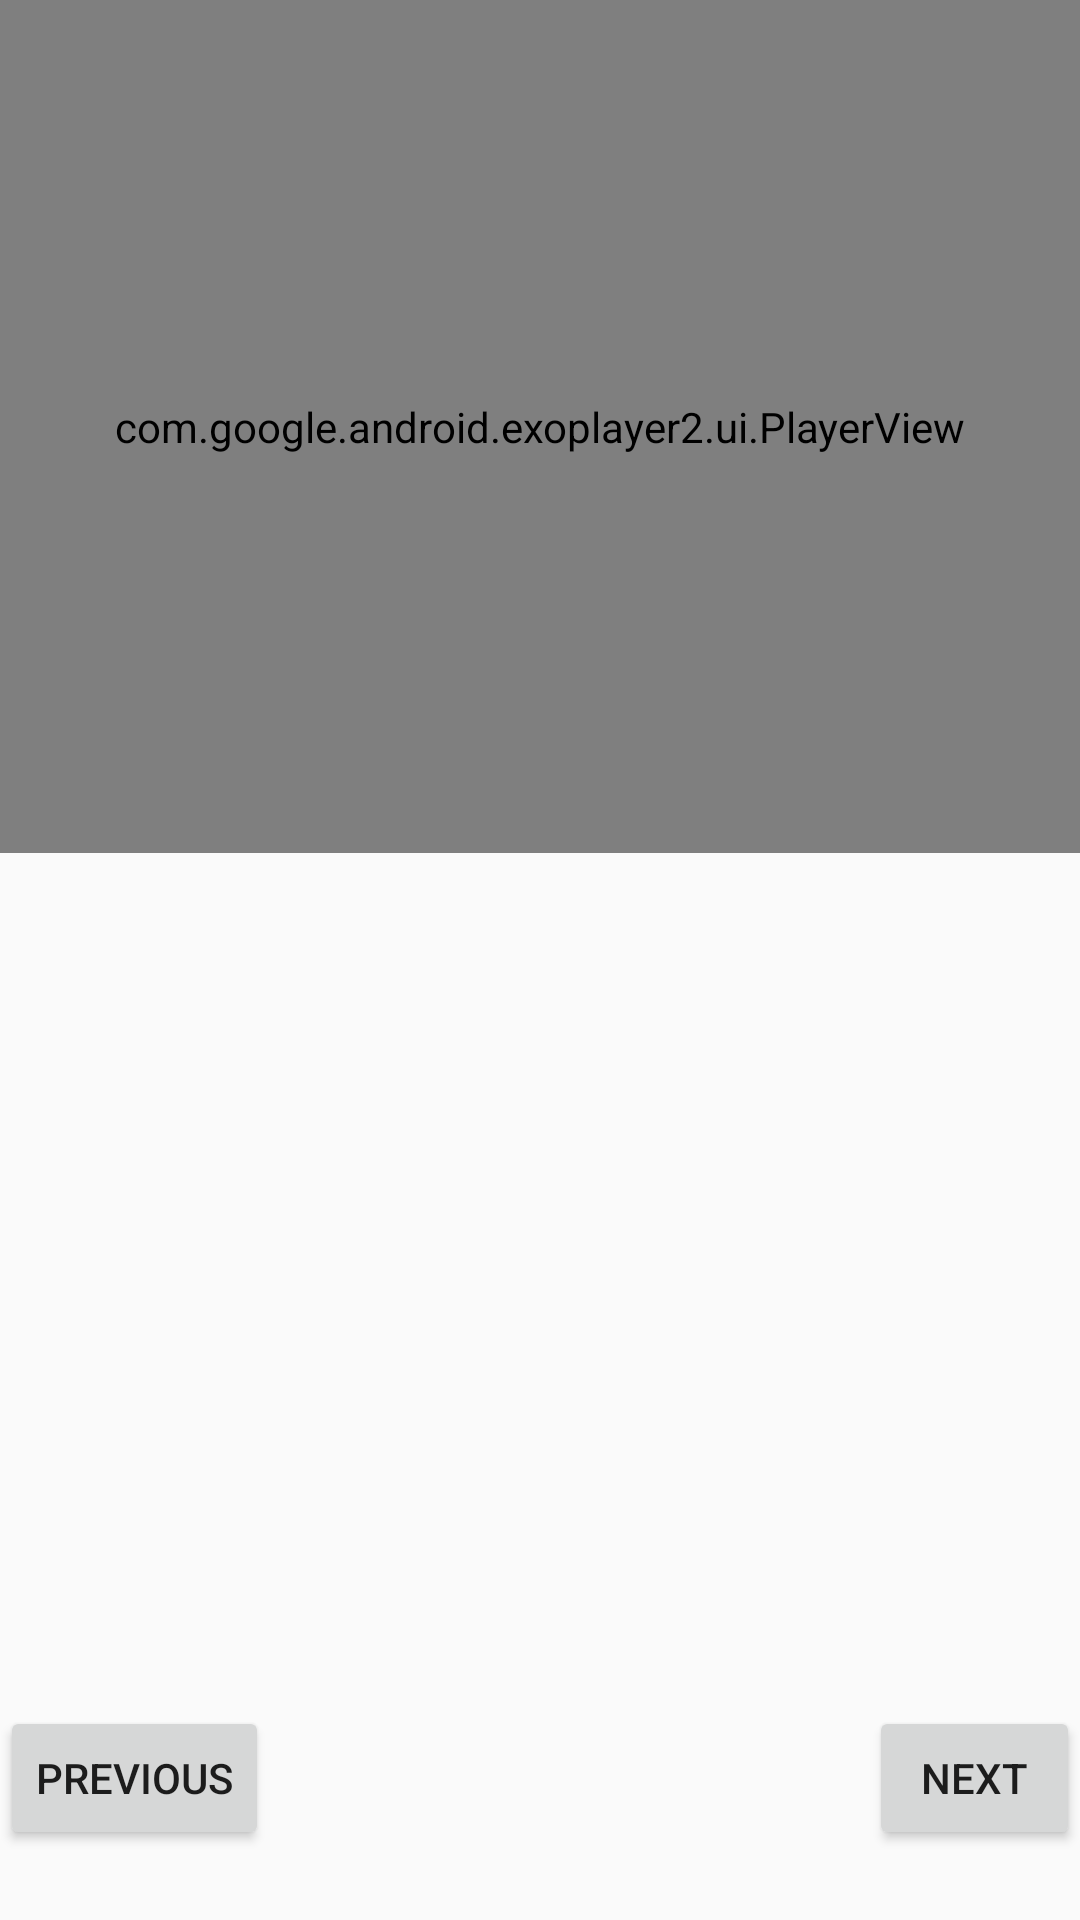

Here is an Android app screen rendered from its layout file. Give the layout XML and the strings, colors and styles it references.
<!-- AndroidManifest.xml: application theme AppTheme -->
<!-- res/layout/activity_stepper.xml -->
<?xml version="1.0" encoding="utf-8"?>
<LinearLayout
    xmlns:android="http://schemas.android.com/apk/res/android"
    xmlns:app="http://schemas.android.com/apk/res-auto"
    xmlns:tools="http://schemas.android.com/tools"
    android:layout_width="match_parent"
    android:layout_height="match_parent"
    tools:context=".Stepper"
    android:orientation="vertical"
    >
    <com.google.android.exoplayer2.ui.PlayerView
        android:layout_width="match_parent"
        android:layout_height="0dp"
        android:layout_weight="4"
        android:id="@+id/video_fr"
        >

    </com.google.android.exoplayer2.ui.PlayerView>
    <TextView
        android:layout_width="match_parent"
        android:layout_height="0dp"
        android:layout_weight="4"
        android:id="@+id/descrip_fr"
        >

    </TextView>
    <LinearLayout
        android:layout_width="match_parent"
        android:layout_height="0dp"
        android:layout_weight="1"
        >
        <Button
            android:layout_width="wrap_content"
            android:layout_height="wrap_content"
            android:text="Previous"
            android:layout_gravity="left"
            android:id="@+id/prev"
            />
        <Button
            android:layout_width="wrap_content"
            android:layout_height="wrap_content"
            android:text="Next"
            android:layout_marginLeft="200dp"
            android:id="@+id/next"
            />
    </LinearLayout>

</LinearLayout>
<!-- resources referenced by this layout -->
<resources>
  <style name="AppTheme" parent="Base.Theme.AppCompat.Light.DarkActionBar">
          
          <item name="colorPrimary">@color/colorPrimary</item>
          <item name="colorPrimaryDark">@color/colorPrimaryDark</item>
          <item name="colorAccent">@color/colorAccent</item>
      </style>
  <color name="colorPrimary">#297b9e</color>
  <color name="colorPrimaryDark">#297B9E</color>
  <color name="colorAccent">#fa4d03</color>
</resources>
